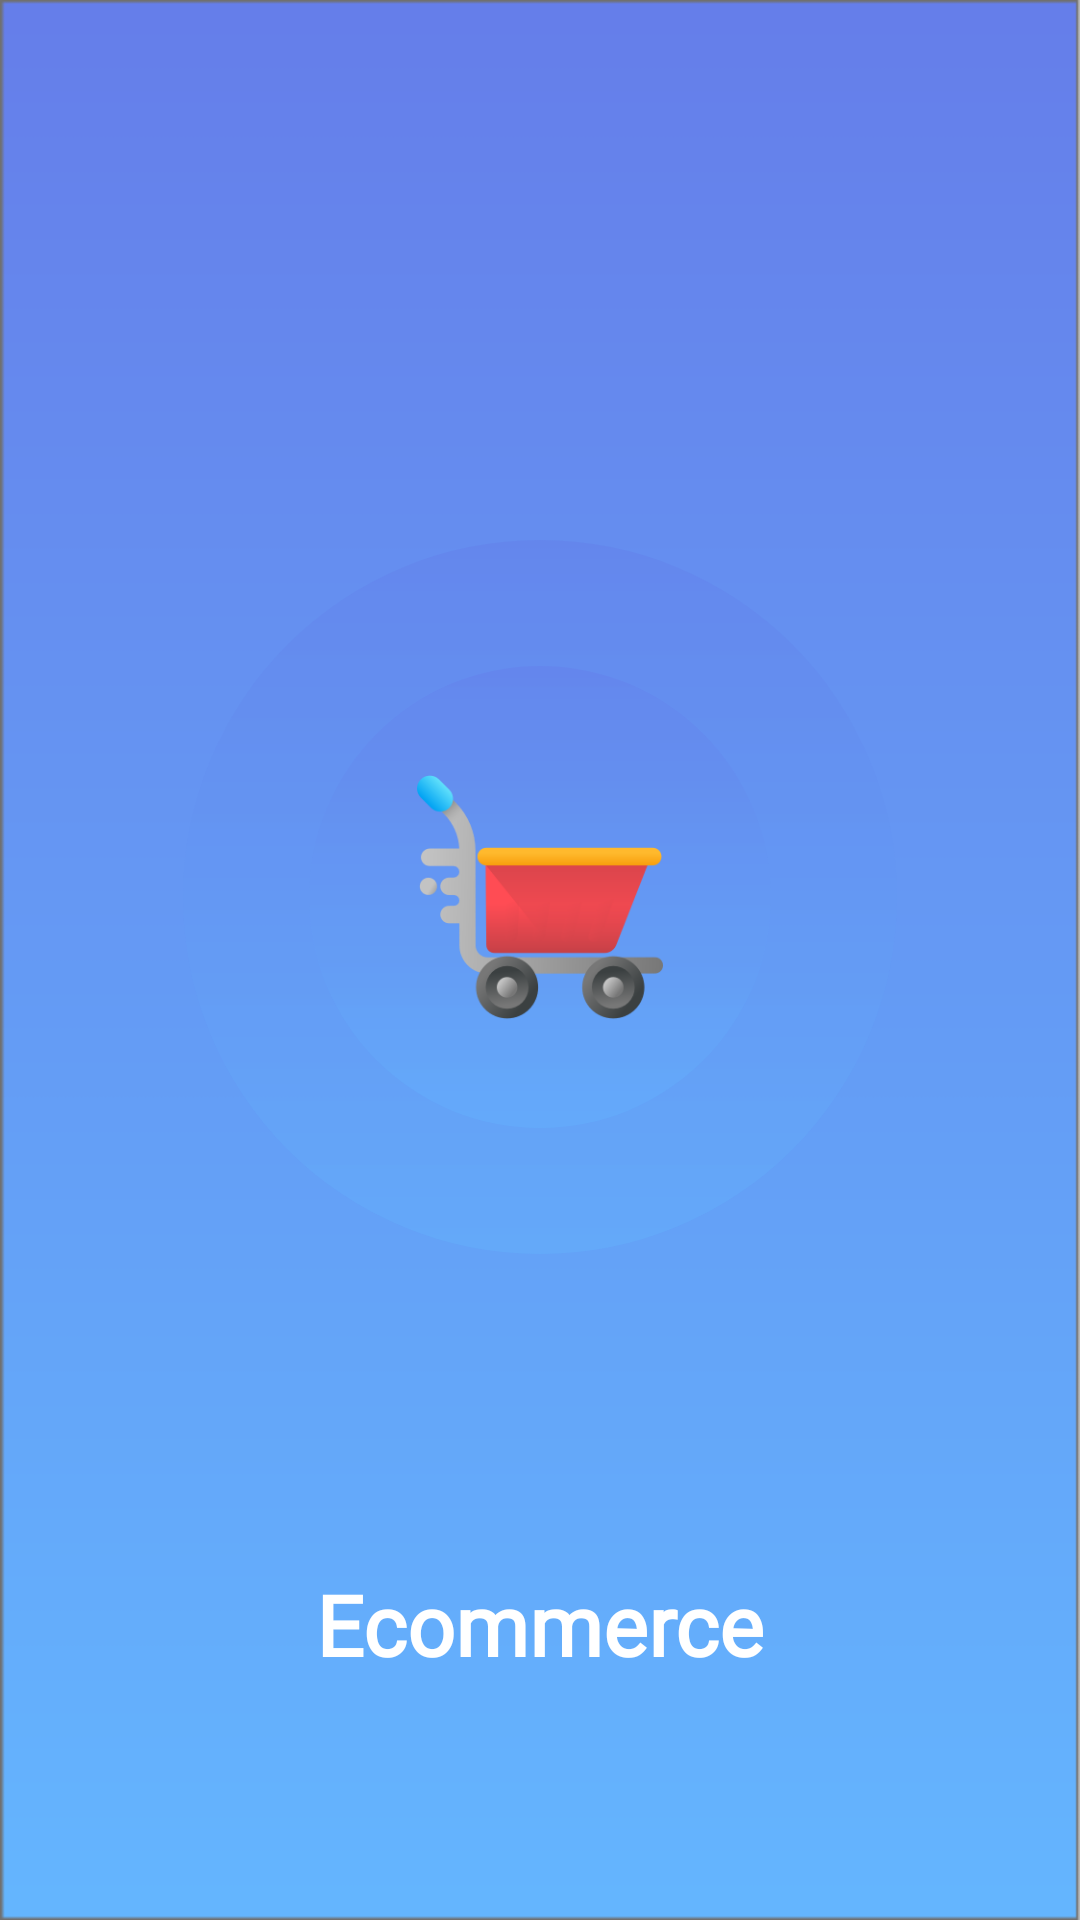

This screen was rendered from an Android layout file. Write that file and the resources it references.
<!-- AndroidManifest.xml: activity theme FullscreenTheme -->
<!-- res/layout/activity_splash.xml -->
<?xml version="1.0" encoding="utf-8"?>
<RelativeLayout xmlns:android="http://schemas.android.com/apk/res/android"
    xmlns:tools="http://schemas.android.com/tools"
    android:layout_width="match_parent"
    android:layout_height="match_parent"
    android:background="@drawable/splash_background"
    tools:context=".presentation.ui.SplashActivity">

    <RelativeLayout
        android:layout_width="wrap_content"
        android:layout_height="wrap_content"
        android:layout_centerHorizontal="true"
        android:layout_marginTop="180dp">

        <ImageView
            android:layout_width="wrap_content"
            android:layout_height="wrap_content"
            android:layout_centerInParent="true"
            android:src="@drawable/logo_background" />

        <ImageView
            android:layout_width="wrap_content"
            android:layout_height="wrap_content"
            android:layout_centerInParent="true"
            android:src="@drawable/logo" />
    </RelativeLayout>

    <TextView
        android:layout_width="match_parent"
        android:layout_height="wrap_content"
        android:layout_marginBottom="80dp"
        android:fontFamily="@font/aclonica"
        android:layout_alignParentBottom="true"
        android:layout_centerHorizontal="true"
        android:text="@string/app_name"
        android:textAlignment="center"
        android:textColor="@color/white"
        android:textSize="28sp"
        android:textStyle="bold" />


</RelativeLayout>
<!-- resources referenced by this layout -->
<resources>
  <color name="white">#FFFFFFFF</color>
  <!-- drawable logo: png bitmap (drawable-hdpi, 10279 bytes) -->
  <!-- drawable logo_background: png bitmap (drawable-hdpi, 16908 bytes) -->
  <!-- drawable splash_background: png bitmap (drawable-hdpi, 16917 bytes) -->
  <string name="app_name">Ecommerce</string>
  <style name="FullscreenTheme" parent="AppTheme">
          <item name="android:actionBarStyle">@style/FullscreenActionBarStyle</item>
          <item name="android:windowActionBarOverlay">true</item>
          <item name="android:windowBackground">@null</item>
          <item name="android:statusBarColor">#50000000</item>
          <item name="android:navigationBarColor">#50000000</item>
          // Important to draw behind cutouts
          <item name="android:windowLayoutInDisplayCutoutMode" tools:targetApi="o_mr1">shortEdges</item>
      </style>
  <style name="FullscreenActionBarStyle" parent="Widget.AppCompat.ActionBar">
          <item name="android:background">#2458</item>
      </style>
</resources>
